Dataset: v2.0 (GitHub, tranminhhieulkqn/DeepLearning_InteriorDesignDataset). Classes: art deco, hi-tech, indochina, industrial, scandinavian.

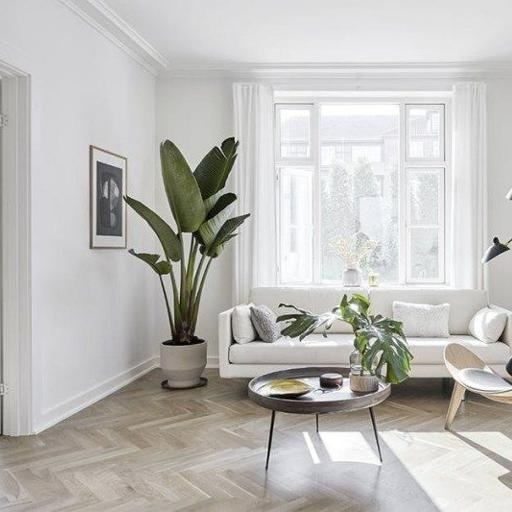
Label: scandinavian

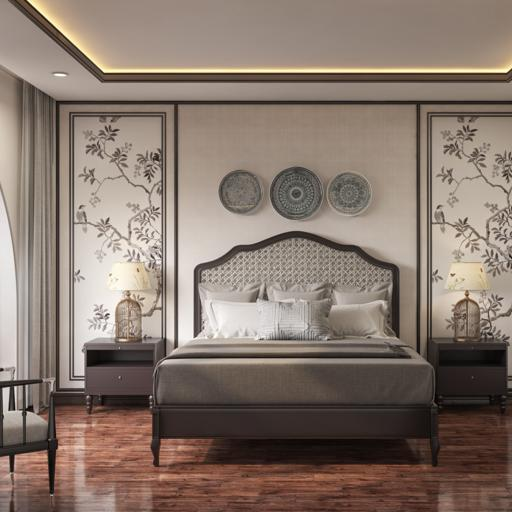
Label: indochina

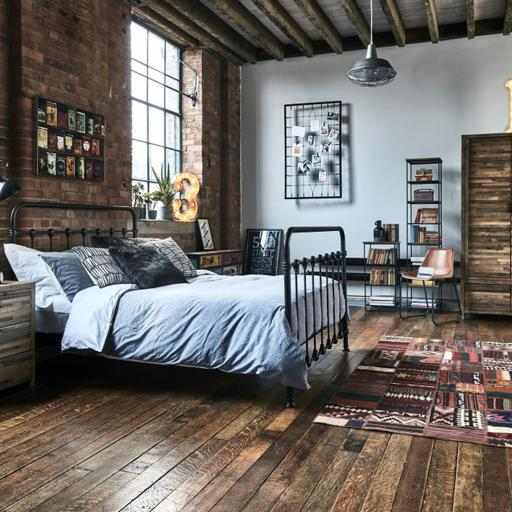
Label: industrial

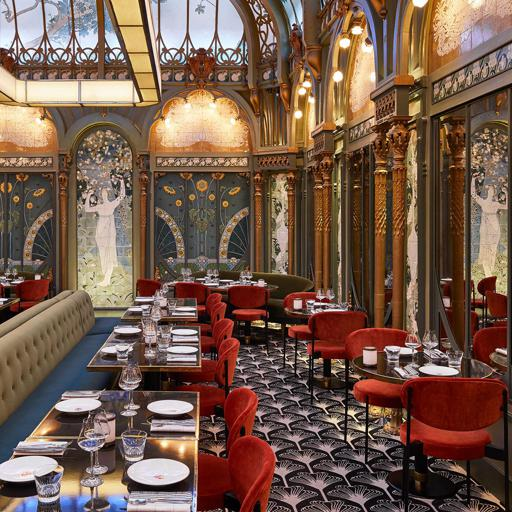
Label: art deco

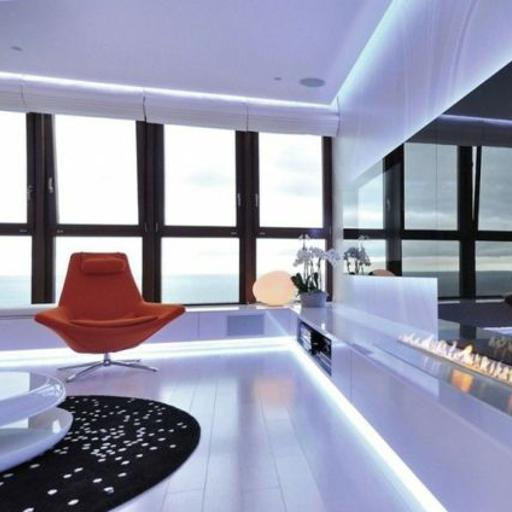
Label: hi-tech

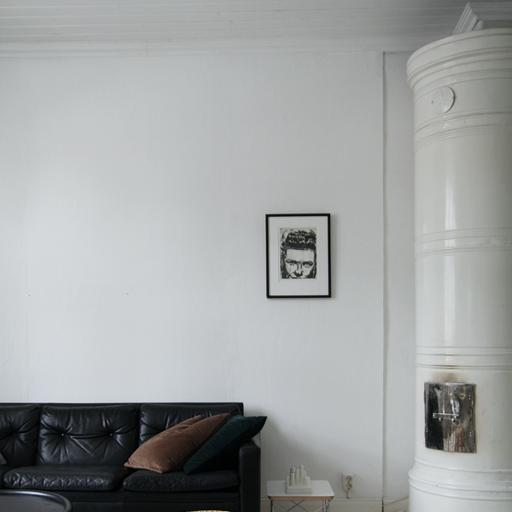
Label: scandinavian
